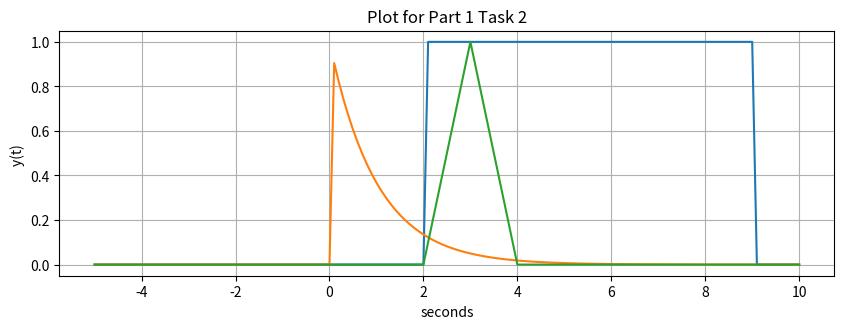
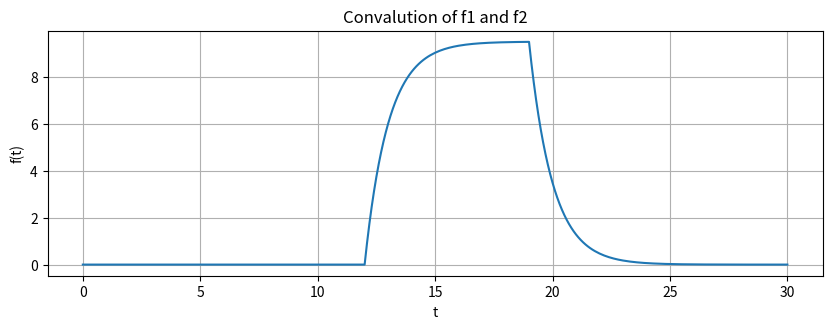
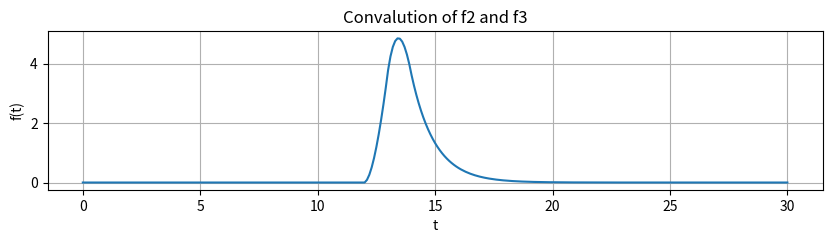
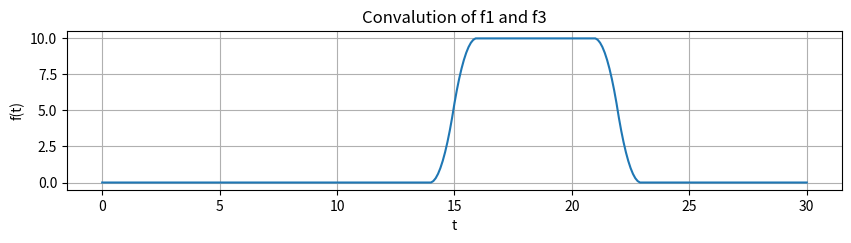

The matplotlib source for these figures, in order:
import numpy as np
import matplotlib.pyplot as plt

# Part one Task 1
steps = 1e-1
t = np.arange(-5, 10 + steps, steps)

def u(t):
    y = np.zeros(t.shape)
    
    for i in range(len(t)):
        if t[i] < 0:
            y[i] = 0
        else:
            y[i] = 1
    return y
    
def r(t):
    y = np.zeros(t.shape)
    
    for i in range(len(t)):
        if t[i] < 0:
            y[i] = 0
        else:
            y[i] = t[i]
    return y


def f1(t):
    return u(t - 2) - u(t - 9)

def f2(t):
    return np.exp(-t) * u(t)

def f3(t):
    return r(t - 2) * (u(t - 2) - u(t - 3)) + r(4 - t) * (u(t - 3) - u(t - 4))

# Part one Task 2

y1 = f1(t)
y2 = f2(t)
y3 = f3(t)


plt.figure(figsize = (10, 7))
plt.subplot(2, 1, 1)
plt.plot(t[range(len(y1))], y1)
plt.grid()
plt.ylabel('y(t) ')
plt.xlabel('seconds')
plt.title('Plot for Part 1 Task 2')

plt.subplot(2, 1, 1)
plt.plot(t[range(len(y2))], y2)
plt.grid()

plt.subplot(2, 1, 1)
plt.plot(t[range(len(y3))], y3)
plt.grid()

# Part Two Task 1

def conv(f1,f2):
    Nf1 = len(f1)
    Nf2 = len(f2)
    f1App = np.append(f1,np.zeros((1,Nf2 - 1)))
    f2App = np.append(f2,np.zeros((1,Nf1 - 1)))
    result = np.zeros(f1App.shape)
    for i in range (Nf1 + Nf2 - 2):
        result[i] = 0
        
        for j in range (Nf1):
            if ((i - j) + 1 > 0):
                try:
                    result[i] += f1App[j] * f2App[i - j + 1]
                except:
                    print(i - j)
    return result

# Part two Task 2

Nt = len(t)

tApp = np.arange(0, 3 * t[Nt - 1] + steps,steps)

cF1F2 = conv(f1(t),f2(t))

plt.figure(figsize = (10, 7))
plt.subplot(2, 1, 1)
plt.plot(tApp, cF1F2)
plt.grid()
plt.xlabel('t')
plt.ylabel('f(t)')
plt.title('Convalution of f1 and f2')

# Part two Task 3

cF2F3 = conv(f2(t),f3(t))

plt.figure(figsize = (10, 7))
plt.subplot(3, 1, 1)
plt.plot(tApp, cF2F3)
plt.grid()
plt.xlabel('t')
plt.ylabel('f(t)')
plt.title('Convalution of f2 and f3')

# Part two Task 4

cF1F3 = conv(f1(t),f3(t))

plt.figure(figsize = (10, 7))
plt.subplot(3, 1, 1)
plt.plot(tApp, cF1F3)
plt.grid()
plt.xlabel('t')
plt.ylabel('f(t)')
plt.title('Convalution of f1 and f3')
